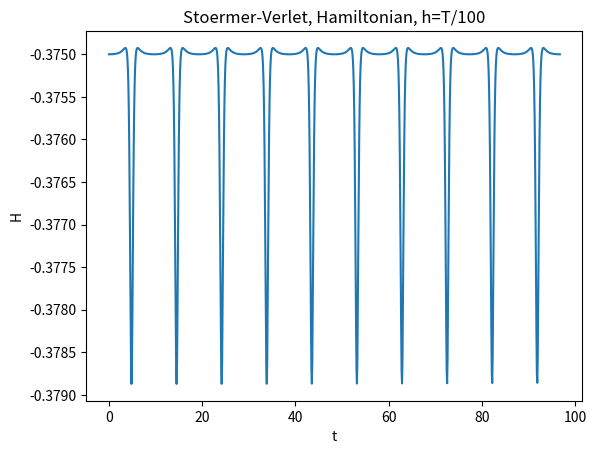
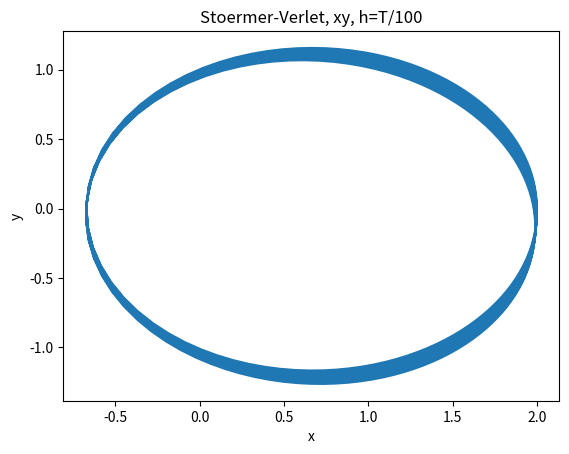
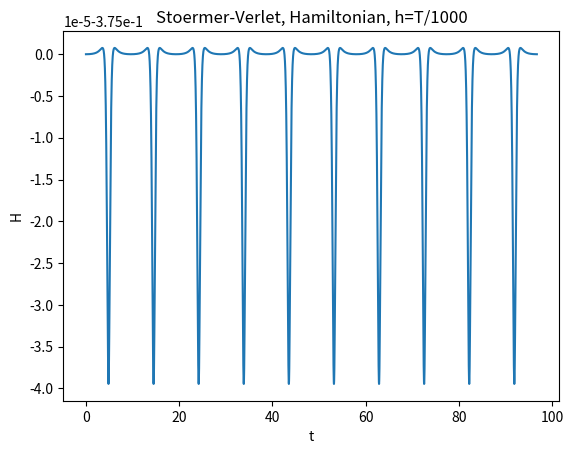
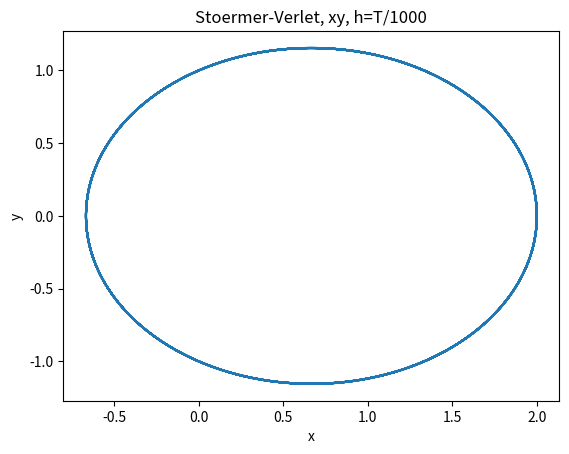
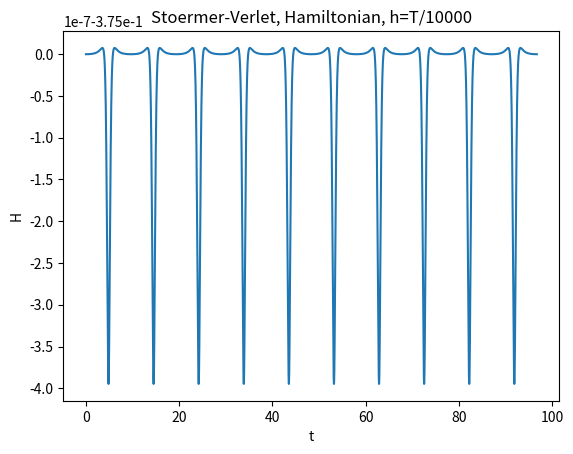
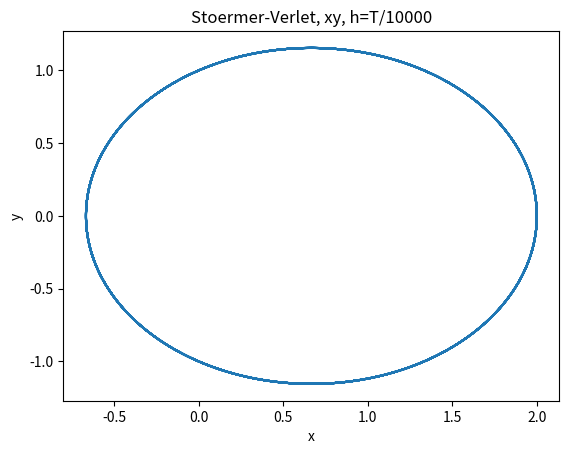

Reproduce these figures in Python, in order.
import numpy as np
import matplotlib.pyplot as plt

z0 = np.array([0, 0.5, 2, 0])

# period and max integration time
T = 9.673596609249161
Tmax = 10 * T

def u_prime(q):
    x, y = q
    r = np.sqrt(x**2 + y**2)**3
    return np.array([x/r, y/r])

def t_prime(p):
    u, v = p
    return np.array([u, v])

def q_step(p, q, h):
    return q + h * t_prime(p)

def p_step(p, q, h):
    return p - h * 0.5 * u_prime(q)

def sv_step(p, q, h):
    p_half_step = p_step(p, q, h)
    q_full_step = q_step(p_half_step, q, h)
    p_full_step = p_step(p_half_step, q_full_step, h)
    u, v = p_full_step
    x, y = q_full_step
    return [u, v, x, y]

def sv(h):

    Nsteps = int(np.ceil(Tmax/h))

    sol = np.zeros((Nsteps+1, 4))
    sol[0,:] = z0

    for j in range(Nsteps):
        p = np.array([sol[j, 0], sol[j, 1]])
        q = np.array([sol[j, 2], sol[j, 3]])
        sol[j+1,:] = sv_step(p, q, h)
    return sol

def plotHamiltonian(steps_per_T, sol, block=False):

    def H(u, v, x, y):
        return 0.5 * u ** 2 + 0.5 * v ** 2 - (1/(np.sqrt(x**2 + y ** 2)))

    Nsteps = 10 * steps_per_T
    h = T/steps_per_T
    ts = np.arange(0, (Nsteps + 1) * h, h)
    Hs = []
    i = 0
    for _ in ts:
        Hs.append(H(sol[i,0], sol[i,1], sol[i,2], sol[i,3]))
        i += 1

    _, ax = plt.subplots()
    ax.set_title(label=f'Stoermer-Verlet, Hamiltonian, h=T/{steps_per_T}')
    ax.set_ylabel('H')
    ax.set_xlabel('t')
    ax.plot(ts, Hs)
    plt.show(block=block)

def plot(steps_per_T, block=False):

    sol = sv(T/steps_per_T)

    plotHamiltonian(steps_per_T, sol)

    _, ax = plt.subplots()
    ax.set_title(label=f'Stoermer-Verlet, xy, h=T/{steps_per_T}')
    ax.set_ylabel('y')
    ax.set_xlabel('x')
    ax.plot(sol[:,2], sol[:,3])
    plt.show(block=block)

plot(100)
plot(1000)
plot(10000, True)